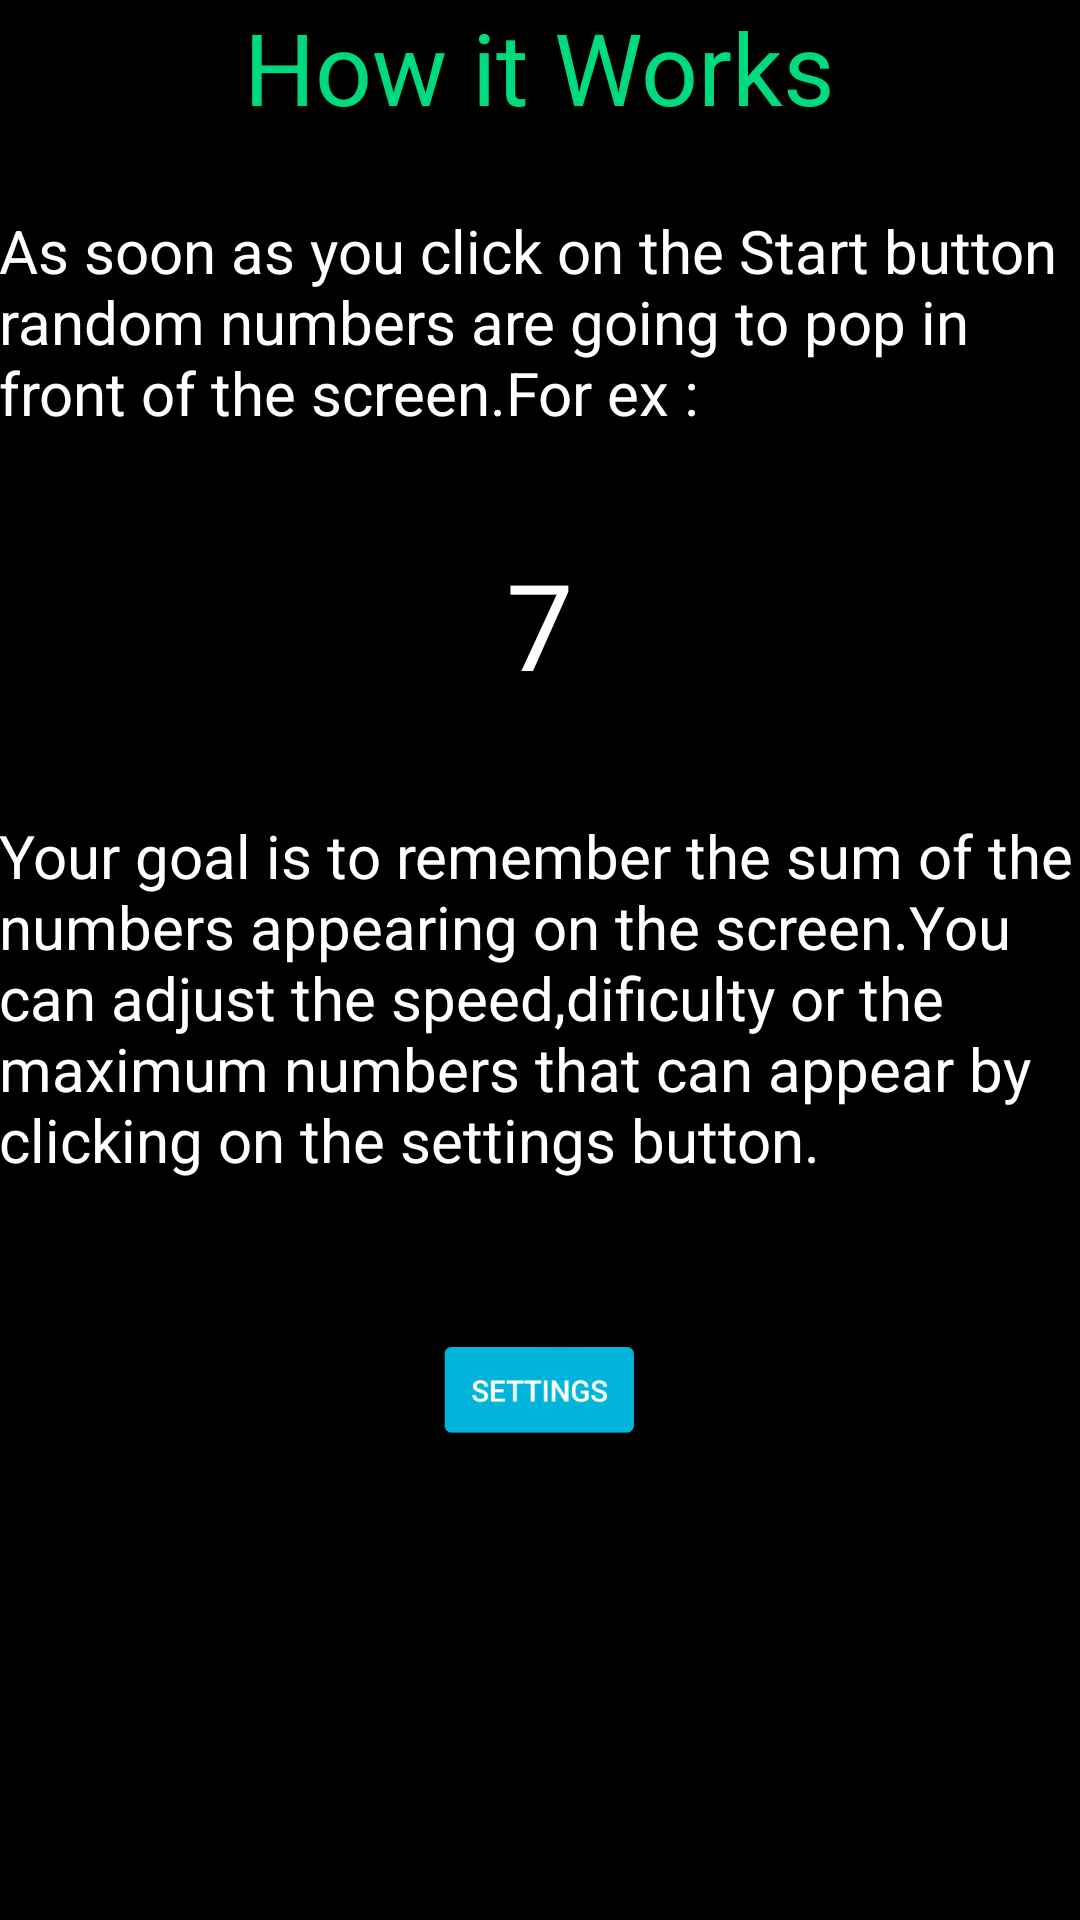

Reconstruct the res/layout file that produces this screen, plus the resources it refers to.
<!-- AndroidManifest.xml: application theme AppTheme -->
<!-- res/layout/activity_how_it_works.xml -->
<?xml version="1.0" encoding="utf-8"?>
<RelativeLayout xmlns:android="http://schemas.android.com/apk/res/android"
    xmlns:tools="http://schemas.android.com/tools" android:layout_width="match_parent"
    android:layout_height="match_parent" android:paddingLeft="@dimen/activity_horizontal_margin"
    android:paddingRight="@dimen/activity_horizontal_margin"
    android:paddingTop="@dimen/activity_vertical_margin"
    android:paddingBottom="@dimen/activity_vertical_margin"
    android:background="#000"
    tools:context="com.androidmate.anuj.memoryenhancer.HowItWorks">

    <TextView
        android:layout_width="wrap_content"
        android:layout_height="wrap_content"
        android:textAppearance="?android:attr/textAppearanceMedium"
        android:text="How it Works"
        android:textColor="#00da7f"
        android:textSize="100px"
        android:id="@+id/tvHeader"
        android:layout_alignParentTop="true"
        android:layout_centerHorizontal="true" />

    <TextView
        android:layout_width="wrap_content"
        android:layout_height="wrap_content"
        android:textAppearance="?android:attr/textAppearanceMedium"
        android:text="As soon as you click on the Start button random numbers are going to pop in front of the screen.For ex :"
        android:id="@+id/tvHowItWorksPara1"
        android:layout_below="@+id/tvHeader"
        android:layout_marginTop="70dp"
        android:layout_alignParentTop="true"
        android:layout_alignParentLeft="true"
        android:layout_alignParentStart="true" />

    <TextView
        android:layout_width="wrap_content"
        android:layout_height="wrap_content"
        android:textAppearance="?android:attr/textAppearanceLarge"
        android:text="7"
        android:textSize="120px"
        android:id="@+id/textView"
        android:layout_below="@+id/tvHowItWorksPara1"
        android:layout_centerHorizontal="true"
        android:layout_marginTop="37dp" />

    <TextView
        android:layout_width="wrap_content"
        android:layout_height="wrap_content"
        android:textAppearance="?android:attr/textAppearanceMedium"
        android:text="Your goal is to remember the sum of the numbers appearing on the screen.You can adjust the speed,dificulty or the maximum numbers that can appear by clicking on the settings button. "
        android:id="@+id/tvHowItWorksPara2"
        android:layout_below="@+id/textView"
        android:layout_alignParentLeft="true"
        android:layout_alignParentStart="true"
        android:layout_marginTop="37dp" />

    <ImageView
        android:layout_width="300px"
        android:layout_height="wrap_content"
        android:id="@+id/ivSettings"
        android:src="@drawable/settings"
        android:layout_below="@id/tvHowItWorksPara2"
        android:layout_marginTop="20px"
        android:layout_centerHorizontal="true" />

</RelativeLayout>
<!-- resources referenced by this layout -->
<resources>
  <!-- drawable settings: png bitmap (drawable, 6629 bytes) -->
  <style name="AppTheme" parent="Theme.AppCompat.NoActionBar">
          
          <item name="android:textColor">#fff</item>
          <item name="android:layout_gravity" />
          <item name="android:textSize">20dp</item>
          <item name="colorPrimary">@color/colorPrimary</item>
          <item name="colorPrimaryDark">@color/colorPrimaryDark</item>
          <item name="colorAccent">@color/colorAccent</item>
      </style>
  <color name="colorPrimary">#1abc9c</color>
  <color name="colorPrimaryDark">#000</color>
  <color name="colorAccent">#FF4081</color>
</resources>
